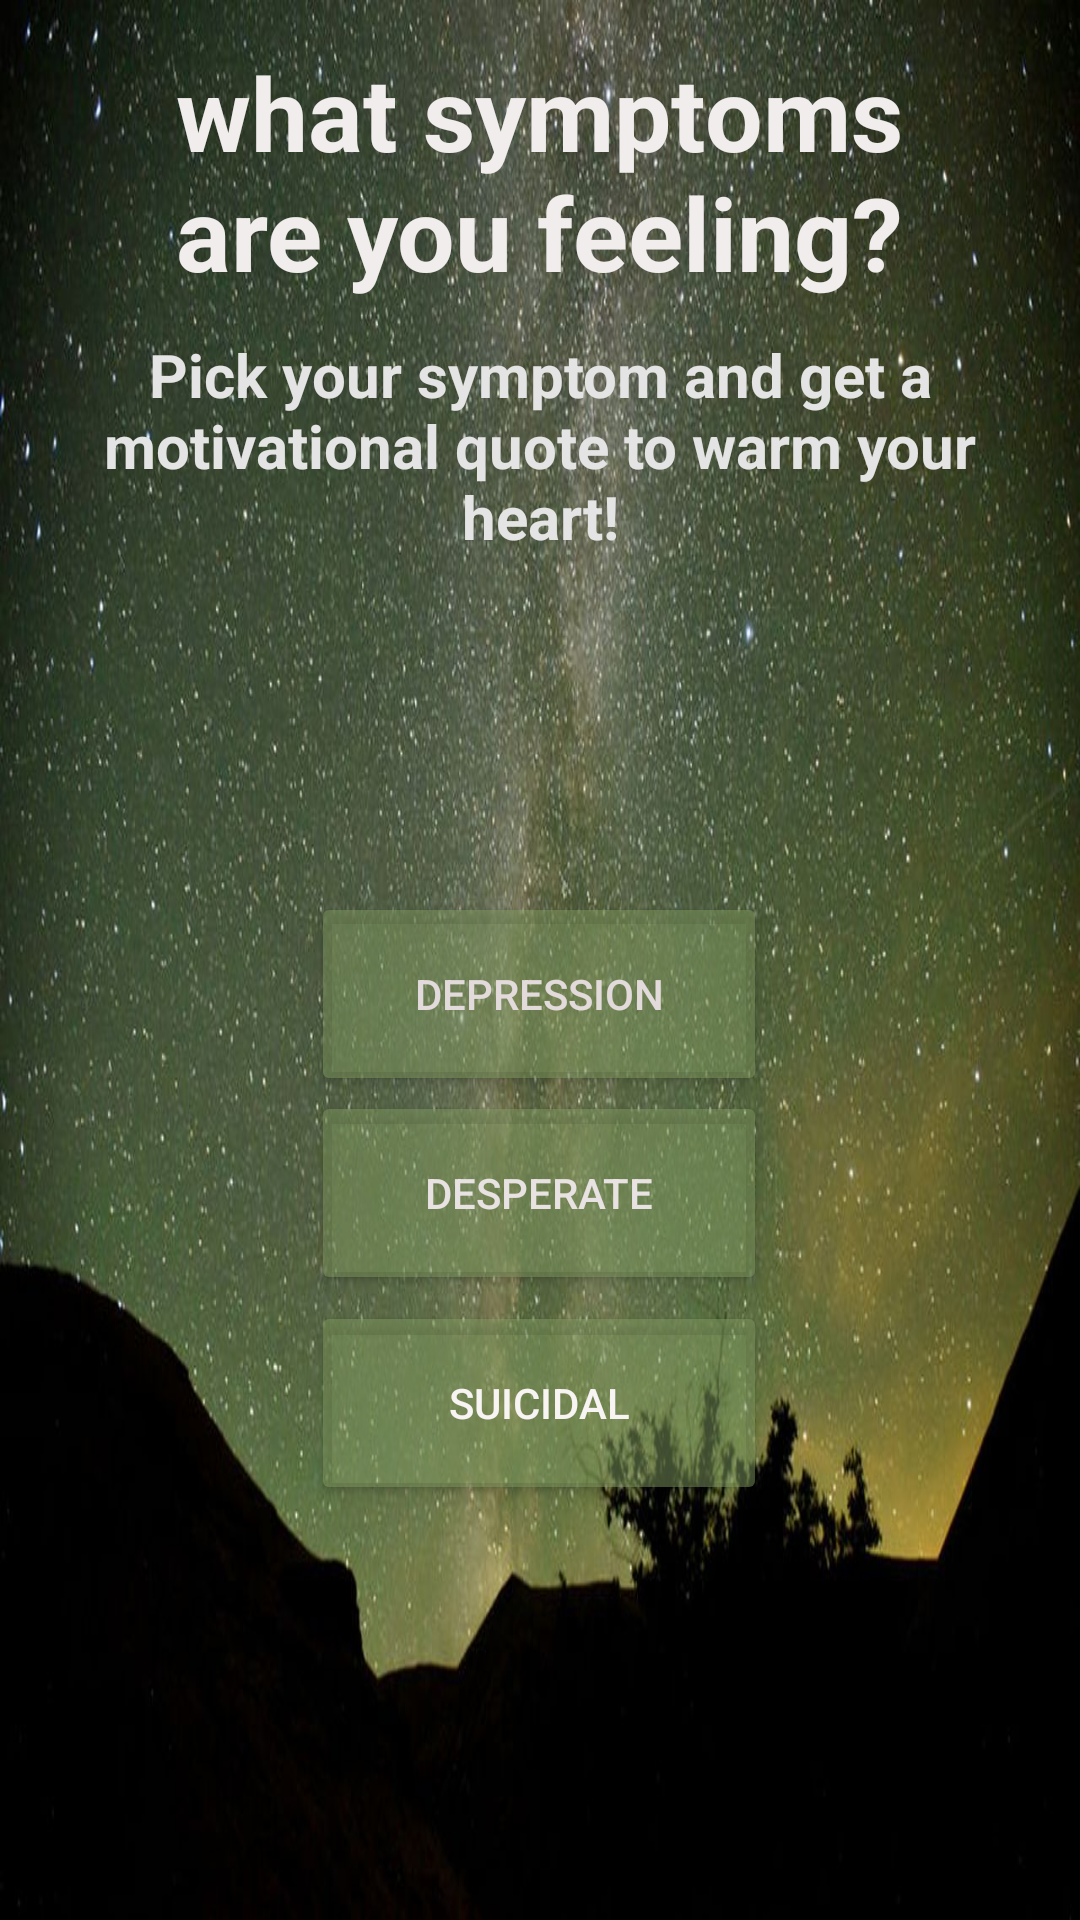

The Android layout XML behind this screen, and the referenced resources:
<!-- AndroidManifest.xml: application theme Theme.Saramobile -->
<!-- res/layout/activity_classicifaction.xml -->
<?xml version="1.0" encoding="utf-8"?>
<androidx.constraintlayout.widget.ConstraintLayout xmlns:android="http://schemas.android.com/apk/res/android"
    xmlns:app="http://schemas.android.com/apk/res-auto"
    xmlns:tools="http://schemas.android.com/tools"
    android:layout_width="match_parent"
    android:layout_height="match_parent"
    tools:context=".classicifactionActivity"
    android:background="@drawable/gaze3">

    <TextView
        android:id="@+id/textView14"
        android:layout_width="299dp"
        android:layout_height="96dp"
        android:text="what symptoms are you feeling?"
        android:textAlignment="center"
        android:textColor="#F1EDED"
        android:textSize="34sp"
        android:textStyle="bold"
        app:layout_constraintBottom_toBottomOf="parent"
        app:layout_constraintEnd_toEndOf="parent"
        app:layout_constraintHorizontal_bias="0.497"
        app:layout_constraintStart_toStartOf="parent"
        app:layout_constraintTop_toTopOf="parent"
        app:layout_constraintVertical_bias="0.027" />

    <Button
        android:id="@+id/dep"
        android:layout_width="152dp"
        android:layout_height="68dp"
        android:backgroundTint="#7E7F9A60"
        android:onClick="depression"
        android:text="Depression"
        android:textColor="#E3DBDB"
        app:layout_constraintBottom_toBottomOf="parent"
        app:layout_constraintEnd_toEndOf="parent"
        app:layout_constraintHorizontal_bias="0.498"
        app:layout_constraintStart_toStartOf="parent"
        app:layout_constraintTop_toTopOf="parent"
        app:layout_constraintVertical_bias="0.52"
        app:rippleColor="#120E0E" />

    <Button
        android:id="@+id/hope"
        android:layout_width="152dp"
        android:layout_height="68dp"
        android:backgroundTint="#7E7F9A60"
        android:onClick="hope"
        android:text="Desperate"
        android:textColor="#E8E2E2"
        app:layout_constraintBottom_toBottomOf="parent"
        app:layout_constraintEnd_toEndOf="parent"
        app:layout_constraintHorizontal_bias="0.498"
        app:layout_constraintStart_toStartOf="parent"
        app:layout_constraintTop_toTopOf="parent"
        app:layout_constraintVertical_bias="0.636" />

    <Button
        android:id="@+id/sui"
        android:layout_width="152dp"
        android:layout_height="68dp"
        android:backgroundTint="#7E7F9A60"
        android:onClick="suicide"
        android:text="Suicidal"
        android:textColor="#F8F4F4"
        app:layout_constraintBottom_toBottomOf="parent"
        app:layout_constraintEnd_toEndOf="parent"
        app:layout_constraintHorizontal_bias="0.498"
        app:layout_constraintStart_toStartOf="parent"
        app:layout_constraintTop_toTopOf="parent"
        app:layout_constraintVertical_bias="0.758" />

    <TextView
        android:id="@+id/textView15"
        android:layout_width="321dp"
        android:layout_height="188dp"
        android:text="Pick your symptom and get a motivational quote to warm your heart!"
        android:textAlignment="center"
        android:textColor="#E4E4E4"
        android:textSize="20sp"
        android:textStyle="bold"
        app:layout_constraintBottom_toBottomOf="parent"
        app:layout_constraintEnd_toEndOf="parent"
        app:layout_constraintStart_toStartOf="parent"
        app:layout_constraintTop_toTopOf="parent"
        app:layout_constraintVertical_bias="0.246" />
</androidx.constraintlayout.widget.ConstraintLayout>
<!-- resources referenced by this layout -->
<resources>
  <!-- drawable gaze3: jpeg bitmap (drawable-v24, 163379 bytes) -->
  <style name="Theme.Saramobile" parent="Theme.MaterialComponents.DayNight.DarkActionBar">
          
          <item name="colorPrimary">@color/purple_500</item>
          <item name="colorPrimaryVariant">@color/purple_700</item>
          <item name="colorOnPrimary">@color/white</item>
          
          <item name="colorSecondary">@color/teal_200</item>
          <item name="colorSecondaryVariant">@color/teal_700</item>
          <item name="colorOnSecondary">@color/black</item>
          
          <item name="android:statusBarColor" tools:targetApi="l">?attr/colorPrimaryVariant</item>
          
      </style>
  <!-- not gathered from this repository: default colours our renderer supplied (Android Studio template values) -->
  <color name="purple_500">#FF6200EE</color>
  <color name="purple_700">#FF3700B3</color>
  <color name="teal_200">#FF03DAC5</color>
  <color name="teal_700">#FF018786</color>
  <color name="black">#FF000000</color>
  <color name="white">#FFFFFFFF</color>
</resources>
